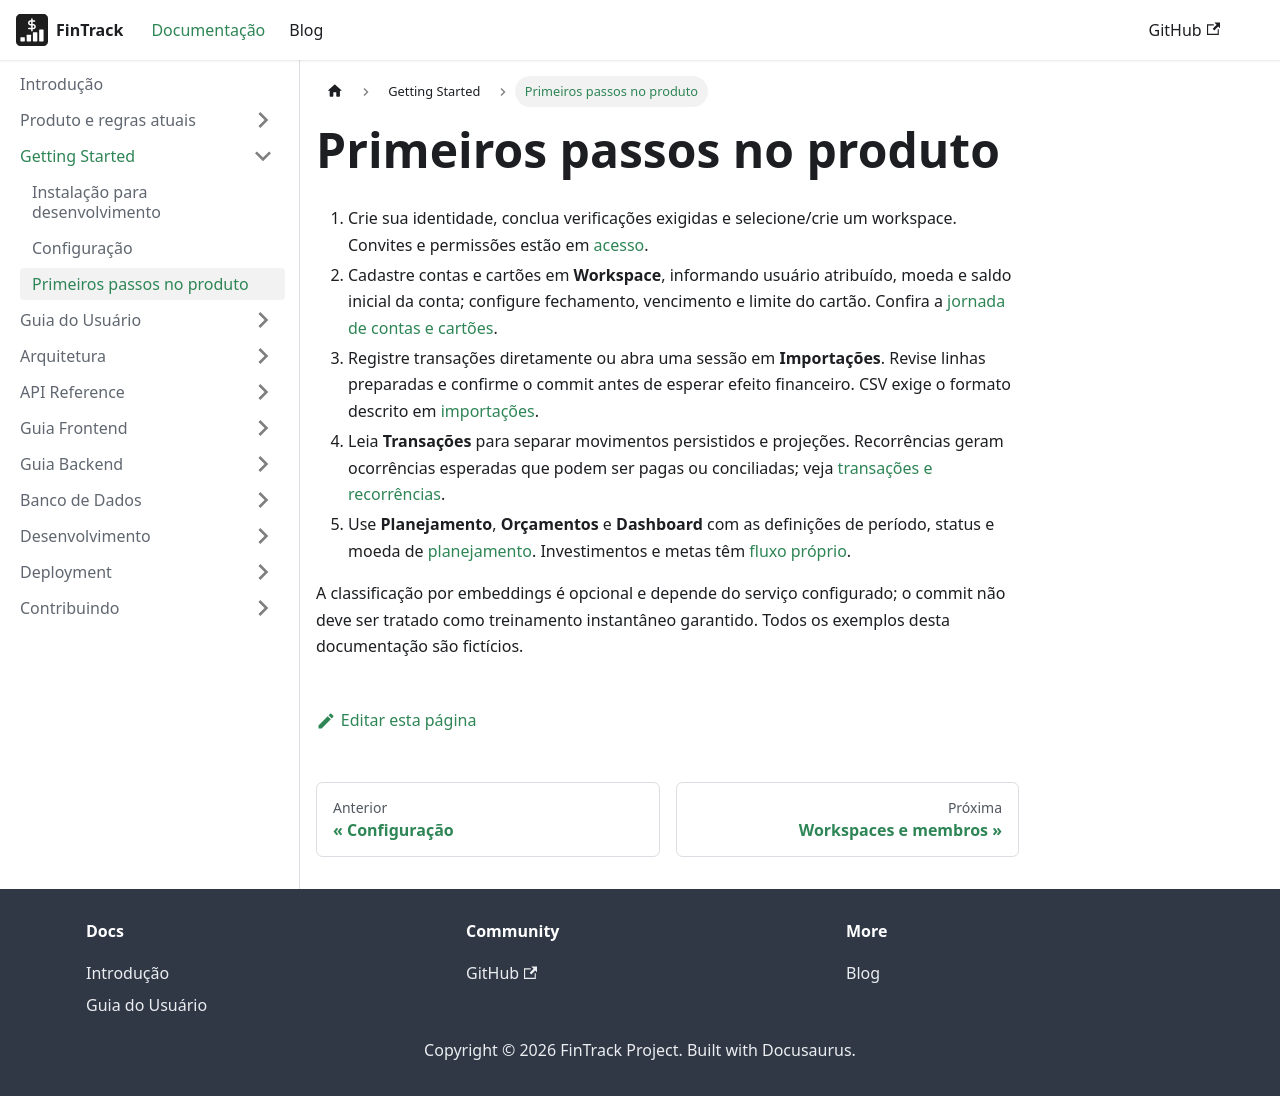

repository: PHRaulino-Space/phrs-fintrack-docs · page: docs/getting-started/first-steps/index.html · generator: docusaurus

---
sidebar_position: 3
---

# Primeiros passos no produto

1. Crie sua identidade, conclua verificações exigidas e selecione/crie um workspace. Convites e permissões estão em [acesso](../product/access-categories-tools.md).
2. Cadastre contas e cartões em **Workspace**, informando usuário atribuído, moeda e saldo inicial da conta; configure fechamento, vencimento e limite do cartão. Confira a [jornada de contas e cartões](../product/accounts-cards.md).
3. Registre transações diretamente ou abra uma sessão em **Importações**. Revise linhas preparadas e confirme o commit antes de esperar efeito financeiro. CSV exige o formato descrito em [importações](../product/imports-open-finance.md).
4. Leia **Transações** para separar movimentos persistidos e projeções. Recorrências geram ocorrências esperadas que podem ser pagas ou conciliadas; veja [transações e recorrências](../product/transactions-recurring.md).
5. Use **Planejamento**, **Orçamentos** e **Dashboard** com as definições de período, status e moeda de [planejamento](../product/planning-budgets-dashboard.md). Investimentos e metas têm [fluxo próprio](../product/investments-goals.md).

A classificação por embeddings é opcional e depende do serviço configurado; o commit não deve ser tratado como treinamento instantâneo garantido. Todos os exemplos desta documentação são fictícios.
